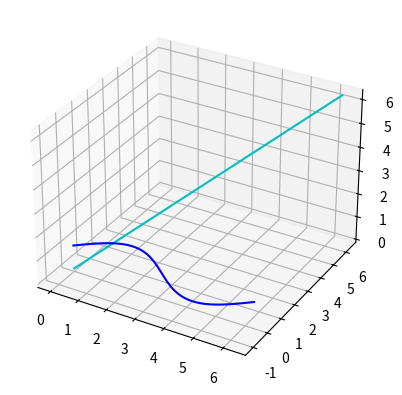

The script that saved this image:

import matplotlib.pyplot as plt
import numpy as np
# 2D
# x1= np.zeros(100)
# for i in range(100):
#     x1[i] = 0.1*i-5
# x2=x1
# x3= np.sin(x1)
#
# plt.figure()
# plt.plot(x1,x2,'b')
# plt.plot(x1,x3,'c')
# plt.grid('on')
# plt.show()

# 3D
from mpl_toolkits.mplot3d import Axes3D
import matplotlib.pyplot as plt
import numpy as np

fig = plt.figure()
ax = plt.axes(projection='3d')

u = np.linspace(0, 2 * np.pi, 100)

x = u
y = u
z = u
y1 = np.sin(x)
z1 = 1
ax.plot3D(x, y, z,'c')
ax.plot3D(x, y1, z1,'b')
plt.show()

# import matplotlib.pyplot as plt
# import numpy as np
#
# x = np.outer(np.linspace(-2,2,30), np.ones(30))
# y = x.copy().T
# z =1+0 *np.cos(x **2+ y **2)
# z1= np.sin(y)
# fig = plt.figure()
# ax = plt.axes(projection='3d')
# ax.plot_surface(x, y, z,color='b')
# ax.plot_surface(x, y, z1,color='c')
# ax.set_title('Surface  ')
# plt.show()



